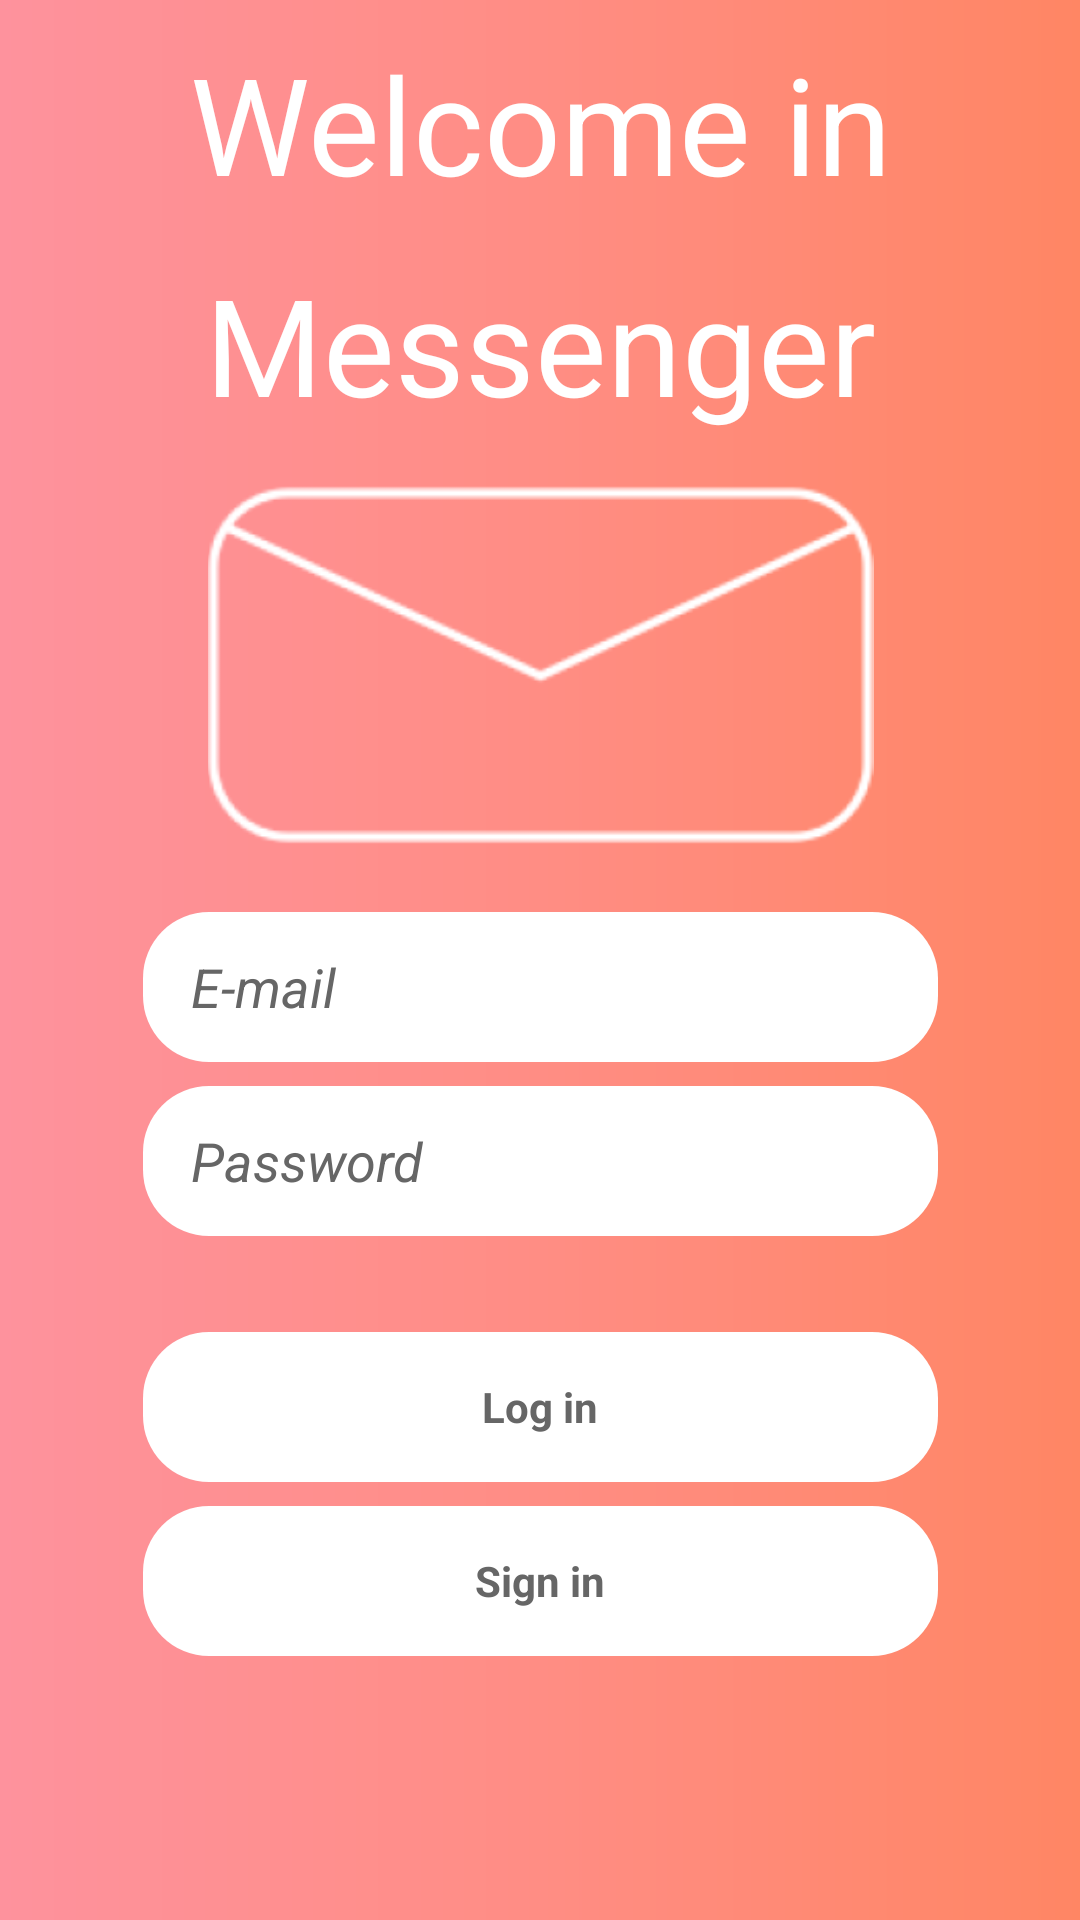

Write the Android layout XML for this screen, with the resource values it uses.
<!-- AndroidManifest.xml: application theme Theme.AppCompat.NoActionBar -->
<!-- res/layout/activity_login.xml -->
<?xml version="1.0" encoding="utf-8"?>
<android.support.constraint.ConstraintLayout xmlns:android="http://schemas.android.com/apk/res/android"
    xmlns:app="http://schemas.android.com/apk/res-auto"
    xmlns:tools="http://schemas.android.com/tools"
    android:id="@+id/constraint_layout"
    android:layout_width="match_parent"
    android:layout_height="match_parent"
    android:background="@drawable/background">

    <TextView
        android:id="@+id/textView"
        android:layout_width="278dp"
        android:layout_height="140dp"
        android:layout_marginStart="8dp"
        android:layout_marginLeft="8dp"
        android:layout_marginTop="8dp"
        android:layout_marginEnd="8dp"
        android:layout_marginRight="8dp"
        android:width="260dp"
        android:height="127dp"
        android:gravity="center"
        android:lineSpacingMultiplier="1.36"
        android:text="Welcome in Messenger"
        android:textColor="@android:color/background_light"
        android:textSize="45sp"
        app:layout_constraintEnd_toEndOf="parent"
        app:layout_constraintStart_toStartOf="parent"
        app:layout_constraintTop_toTopOf="parent" />

    <EditText
        android:id="@+id/email_edittext_login"
        android:layout_width="265dp"
        android:layout_height="50dp"
        android:layout_marginStart="8dp"
        android:layout_marginLeft="8dp"
        android:layout_marginTop="8dp"
        android:layout_marginEnd="8dp"
        android:layout_marginRight="8dp"
        android:background="@drawable/rounded_edittext_register_login"
        android:ems="10"
        android:hint="E-mail"
        android:inputType="textEmailAddress"
        android:paddingLeft="16dp"
        android:textColor="@android:color/black"
        android:textColorHint="#666666"
        android:textStyle="italic"
        app:layout_constraintEnd_toEndOf="parent"
        app:layout_constraintHorizontal_bias="0.504"
        app:layout_constraintStart_toStartOf="parent"
        app:layout_constraintTop_toBottomOf="@+id/imageView" />

    <EditText
        android:id="@+id/password_edittext_login"
        android:layout_width="265dp"
        android:layout_height="50dp"
        android:layout_marginTop="8dp"
        android:background="@drawable/rounded_edittext_register_login"
        android:ems="10"
        android:hint="Password"
        android:inputType="textPassword"
        android:paddingLeft="16dp"
        android:textColor="@android:color/black"
        android:textColorHint="#666666"
        android:textStyle="italic"
        app:layout_constraintEnd_toEndOf="@+id/email_edittext_login"
        app:layout_constraintStart_toStartOf="@+id/email_edittext_login"
        app:layout_constraintTop_toBottomOf="@+id/email_edittext_login" />

    <TextView
        android:id="@+id/login_button_login"
        android:layout_width="0dp"
        android:layout_height="50dp"
        android:layout_marginTop="32dp"
        android:background="@drawable/rounded_edittext_register_login"
        android:gravity="center_vertical|center_horizontal"
        android:text="Log in"
        android:textAllCaps="false"
        android:textColor="#666666"
        android:textSize="14sp"
        android:textStyle="bold"
        app:layout_constraintEnd_toEndOf="@+id/password_edittext_login"
        app:layout_constraintStart_toStartOf="@+id/password_edittext_login"
        app:layout_constraintTop_toBottomOf="@+id/password_edittext_login" />

    <TextView
        android:id="@+id/back_textview_login"
        android:layout_width="0dp"
        android:layout_height="50dp"
        android:layout_marginTop="8dp"
        android:background="@drawable/rounded_edittext_register_login"
        android:gravity="center_vertical|center_horizontal"
        android:text="Sign in"
        android:textColor="#666666"
        android:textSize="14sp"
        android:textStyle="bold"
        app:layout_constraintEnd_toEndOf="@+id/login_button_login"
        app:layout_constraintStart_toStartOf="@+id/login_button_login"
        app:layout_constraintTop_toBottomOf="@+id/login_button_login" />

    <ImageView
        android:id="@+id/imageView"
        android:layout_width="265dp"
        android:layout_height="148dp"
        android:scaleX="1.5"
        android:scaleY="1.5"
        app:layout_constraintEnd_toEndOf="parent"
        app:layout_constraintStart_toStartOf="parent"
        app:layout_constraintTop_toBottomOf="@+id/textView"
        app:srcCompat="@mipmap/envelop_b" />

</android.support.constraint.ConstraintLayout>
<!-- resources referenced by this layout -->
<resources>
  <!-- drawable background (drawable) -->
  <?xml version="1.0" encoding="utf-8"?>
  <shape
  android:shape="rectangle"
  xmlns:android="http://schemas.android.com/apk/res/android">
  <gradient
      android:centerColor="#FFFF8D84"
      android:endColor="#FFFF8664"
      android:startColor="#FFFE929D"
      android:type="linear" />
  </shape>
  <!-- drawable rounded_edittext_register_login (drawable) -->
  <?xml version="1.0" encoding="utf-8"?>
  <shape xmlns:android="http://schemas.android.com/apk/res/android">
  
      <corners android:radius="22dp"/>
      <gradient
          android:startColor="@android:color/white"
          android:endColor="@android:color/white"/>
  
  </shape>
  <!-- mipmap envelop_b: png bitmap (mipmap-hdpi, 2590 bytes) -->
</resources>
